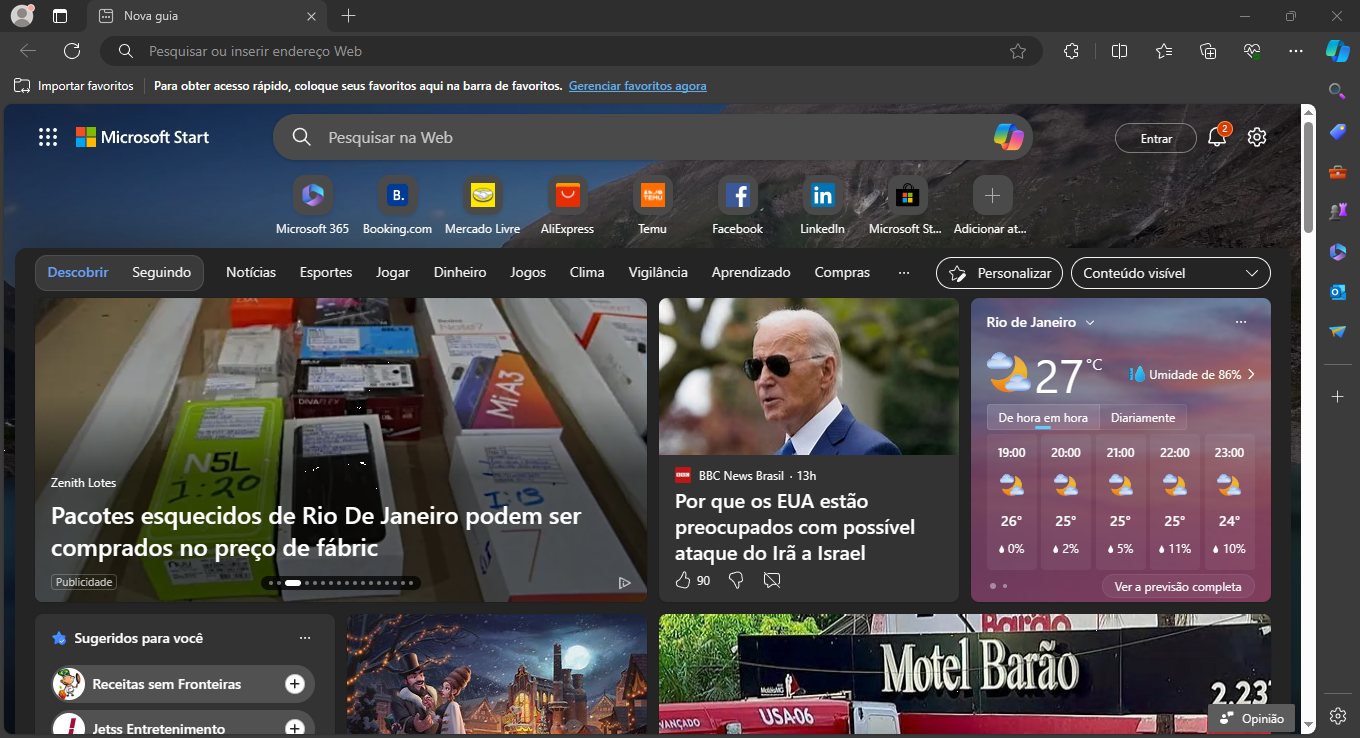
Task: Exercício
Workflow: Main

Step 1: Use Browser Edge: Nova guia (msedge.exe)

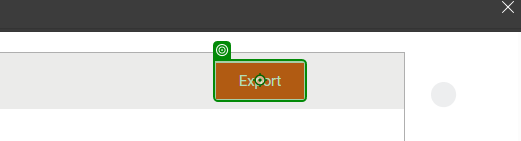
Step 2: click on 'Export'

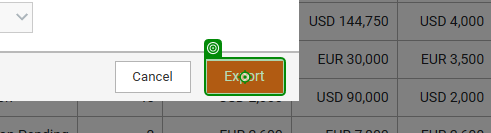
Step 3: click on 'Export'